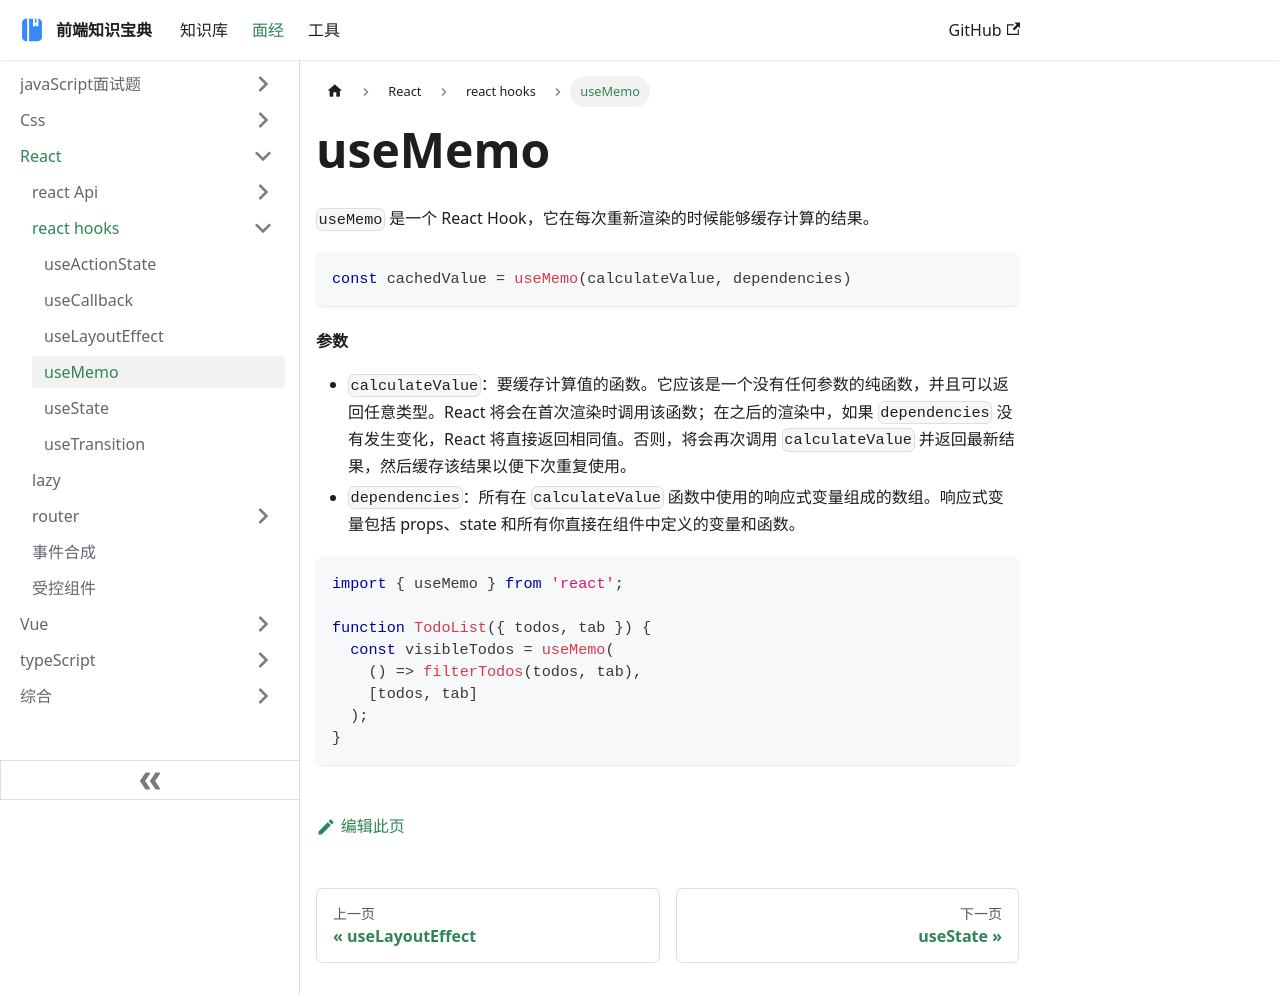

repository: ddz12123/ddz12123.github.io · page: docs/面试题/React/hooks/useMemo/index.html · generator: docusaurus

# useMemo

`useMemo` 是一个 React Hook，它在每次重新渲染的时候能够缓存计算的结果。

```tsx
const cachedValue = useMemo(calculateValue, dependencies)
```

#### 参数 

- `calculateValue`：要缓存计算值的函数。它应该是一个没有任何参数的纯函数，并且可以返回任意类型。React 将会在首次渲染时调用该函数；在之后的渲染中，如果 `dependencies` 没有发生变化，React 将直接返回相同值。否则，将会再次调用 `calculateValue` 并返回最新结果，然后缓存该结果以便下次重复使用。
- `dependencies`：所有在 `calculateValue` 函数中使用的响应式变量组成的数组。响应式变量包括 props、state 和所有你直接在组件中定义的变量和函数。



```tsx
import { useMemo } from 'react';

function TodoList({ todos, tab }) {
  const visibleTodos = useMemo(
    () => filterTodos(todos, tab),
    [todos, tab]
  );
}
```
